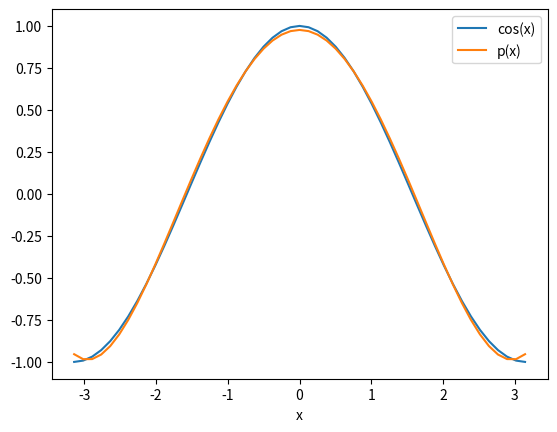

Generate this figure with matplotlib:
import numpy as np
import matplotlib.pyplot as plt

def GaussElimination(A, b):
    A = A.astype(np.float32)
    b = b.astype(np.float32)
    # Add b as last column
    A = np.c_[A, b]

    columns = A[0].size
    rows = len(A)

    r = 0

    # Create triangular form
    for c in range(columns - 1):
        # Find non-zero pivot point
        if A[r][c] == 0:
            for ri in range(r + 1, rows):
                if A[ri][c] != 0:
                    A[[r, ri], :] = A[[ri, r], :]
                    break
            if A[r][c] == 0:
                continue

        # Set pivot equal to 1
        scalar = A[r][c]
        for ci in range(columns):
            A[r][ci] = A[r][ci] / scalar

        # Make all values above and below pivot into 0's
        for ri in range(rows):
            if ri == r: continue
            # row * scalar to create 0 at row ri
            change = A[r] * (A[ri][c] / A[r][c])
            # Flip sign of added row if needed
            if (A[ri][c] > 0) == (change[c] > 0):
                change = -change
            A[ri] += change

        r += 1

    result = np.array([])
    for ri in range(rows):
        # Check if system has no solution
        for ci in range(columns - 1):
            if A[ri][ci] != 0: break
            if ci == columns - 2:
                print("No solution exists for given A and b")
                return
        result = np.append(result, A[ri][columns - 1])
    return result

"""
x - vector of inputs of given data
f - vector of outputs of the function f(x) from the given data
n - maximum size of the desired polynomial
"""
def LeastSquareApprox(x, f, n):
    # Create matrix X of size (x inputs) * (size of desired polynomial + 1)
    X = np.ones((len(x), n + 1))
    # Construct matrix of the form [1, x_0, x_0^2, x_0^3, ..., x_0^n] for each element in x
    for i in range(1, n + 1):
        X[:,i] = x ** i

    XtX = np.transpose(X) @ X
    Xtf = np.transpose(X) @ f

    a = GaussElimination(XtX, Xtf)
    return a

if __name__ == "__main__":
    xgrid = np.linspace(-np.pi, np.pi, 51)
    fx = np.cos(xgrid)

    n = 5
    coef = LeastSquareApprox(xgrid, fx, n)

    px = np.array([])
    for x in xgrid:
        # Find value of p(x) at each element in x
        p = 0
        for i in range(n):
            p += coef[i] * (x ** i)
        px = np.append(px, p)

    plt.plot(xgrid, fx, label="cos(x)")
    plt.plot(xgrid, px, label="p(x)")
    plt.xlabel("x")
    plt.legend()
    plt.savefig("fx-and-px-plot")
